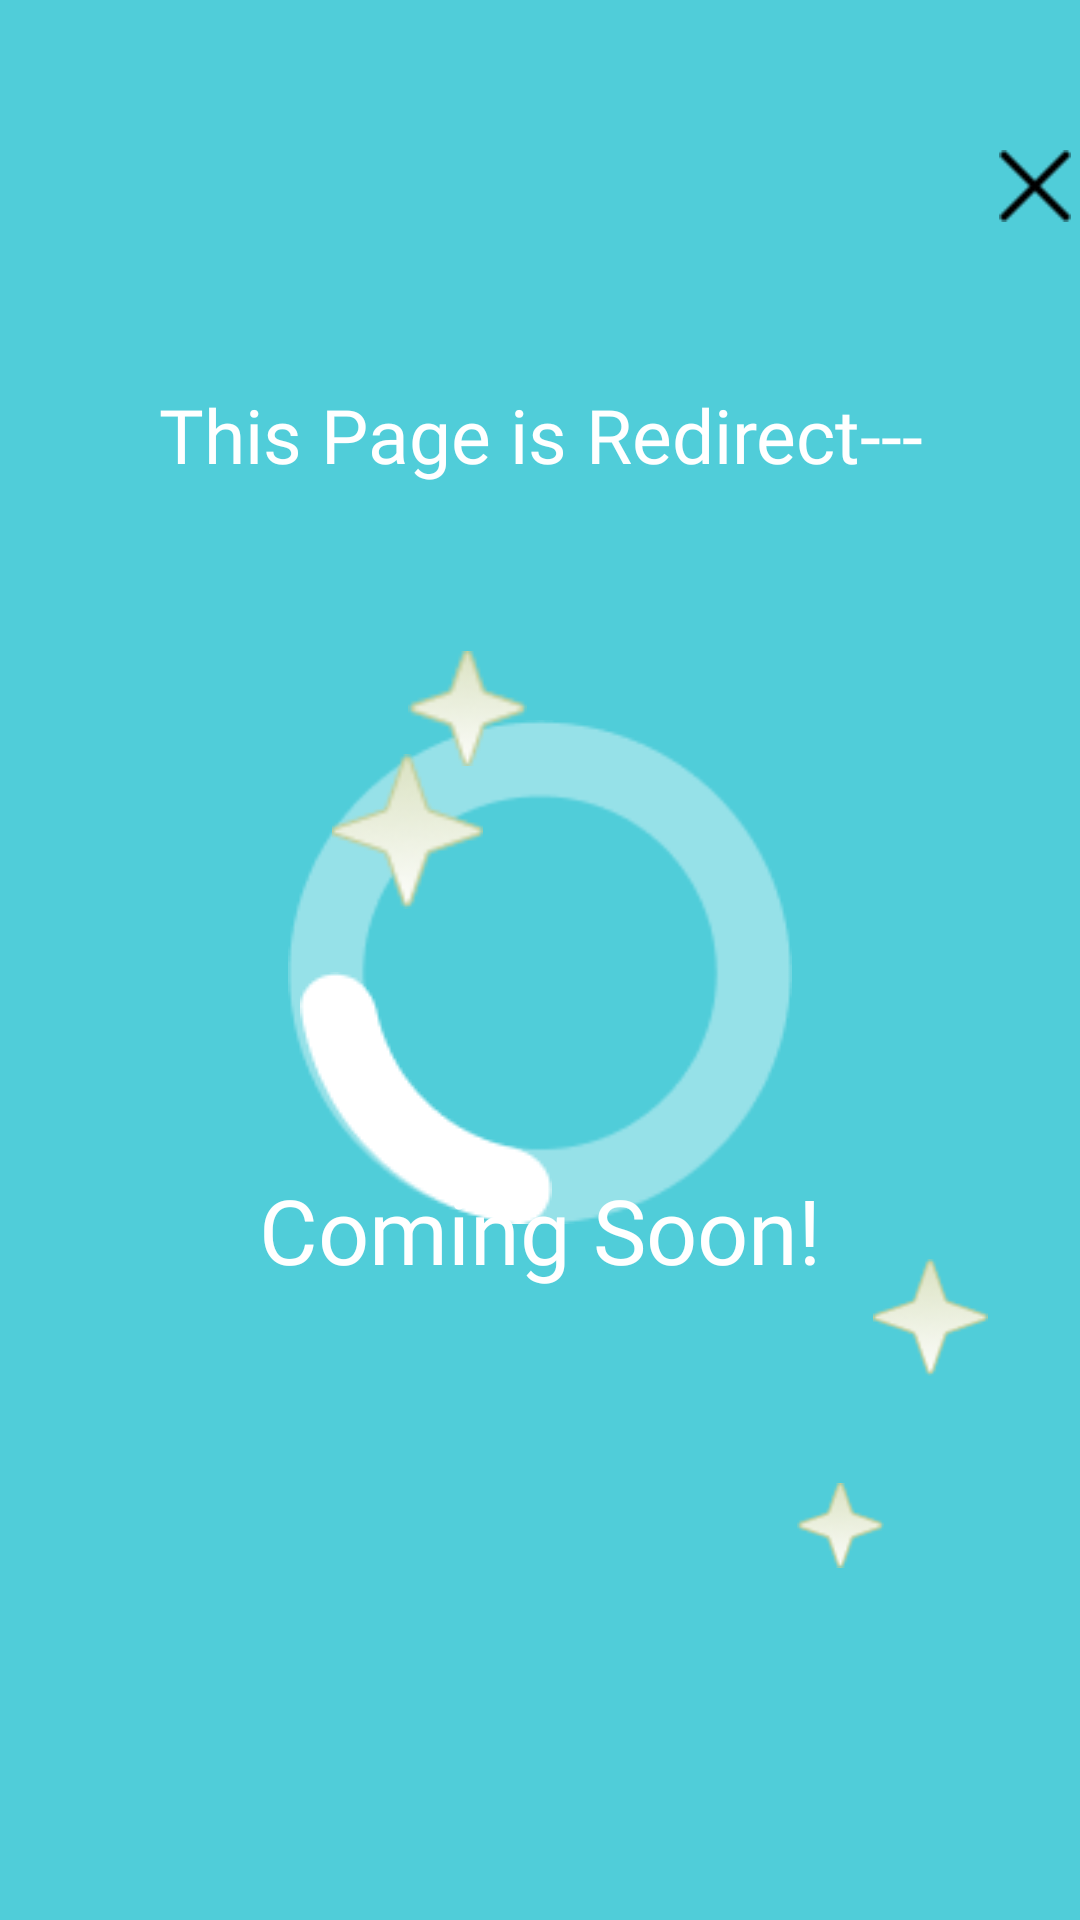

Produce the Android XML layout that renders to this screen, including the resource entries it uses.
<!-- AndroidManifest.xml: application theme Theme.ProjectImage -->
<!-- res/layout/activity_coming_soon.xml -->
<?xml version="1.0" encoding="utf-8"?>
<androidx.constraintlayout.widget.ConstraintLayout xmlns:android="http://schemas.android.com/apk/res/android"
    xmlns:app="http://schemas.android.com/apk/res-auto"
    xmlns:tools="http://schemas.android.com/tools"
    android:layout_width="match_parent"
    android:layout_height="match_parent"
    android:background="#50CDD9"
    tools:context=".ComingSoonActivity">

    <ImageView
        android:id="@+id/imageView4"
        android:layout_width="24dp"
        android:layout_height="24dp"
        android:outlineAmbientShadowColor="@color/black"
        android:src="@drawable/right_cross"
        app:layout_constraintBottom_toBottomOf="@+id/coming_soon_cancel"
        app:layout_constraintEnd_toEndOf="@+id/coming_soon_cancel" />

    <ImageView
        android:id="@+id/coming_soon_cancel"
        android:layout_width="24dp"
        android:layout_height="24dp"
        android:layout_marginStart="330dp"
        android:layout_marginTop="50dp"
        android:rotation="-180"
        android:src="@drawable/left_cross"
        app:layout_constraintEnd_toEndOf="parent"
        app:layout_constraintStart_toStartOf="parent"
        app:layout_constraintTop_toTopOf="parent" />

    <TextView
        android:layout_width="300dp"
        android:layout_height="50dp"
        android:layout_marginTop="100dp"
        android:fontFamily="@font/open_sans_bold"
        android:gravity="center"
        android:layout_marginBottom="50dp"
        android:text="This Page is Redirect---"
        android:textColor="@color/white"
        android:textSize="25dp"
        app:layout_constraintBottom_toTopOf="@+id/imageView5"
        app:layout_constraintEnd_toEndOf="parent"
        app:layout_constraintStart_toStartOf="parent"
        app:layout_constraintTop_toTopOf="parent" />

    <ImageView
        android:id="@+id/imageView5"
        android:layout_width="168dp"
        android:layout_height="168dp"
        android:layout_marginTop="240dp"
        android:src="@drawable/load_eclipse"
        app:layout_constraintEnd_toEndOf="parent"
        app:layout_constraintStart_toStartOf="parent"
        app:layout_constraintTop_toTopOf="parent" />

    <ImageView
        android:id="@+id/imageView6"
        android:layout_width="wrap_content"
        android:layout_height="wrap_content"
        android:layout_marginRight="76dp"
        android:src="@drawable/load_eclipse2"
        app:layout_constraintBottom_toBottomOf="@+id/imageView5"
        app:layout_constraintEnd_toEndOf="@+id/imageView5"
        app:layout_constraintStart_toStartOf="@+id/imageView5" />

    <ImageView
        android:id="@+id/imageView7"
        android:layout_width="51.74dp"
        android:layout_height="51.74dp"
        android:layout_marginLeft="110dp"
        android:layout_marginBottom="10dp"
        android:src="@drawable/star_big"
        app:layout_constraintBottom_toTopOf="@+id/imageView6"
        app:layout_constraintStart_toStartOf="parent"
        app:layout_constraintTop_toTopOf="@+id/imageView5" />

    <ImageView
        android:id="@+id/imageView8"
        android:layout_width="39.8dp"
        android:layout_height="39.8dp"
        android:layout_marginLeft="40dp"
        android:layout_marginBottom="-5dp"
        android:src="@drawable/star_small"
        app:layout_constraintBottom_toTopOf="@+id/imageView7"
        app:layout_constraintEnd_toEndOf="@+id/imageView7"
        app:layout_constraintStart_toStartOf="@+id/imageView7" />

    <TextView
        android:id="@+id/textView4"
        android:layout_width="wrap_content"
        android:layout_height="wrap_content"
        android:layout_marginBottom="210dp"
        android:fontFamily="@font/open_sans_bold"
        android:gravity="center_horizontal"
        android:text="Coming Soon!"
        android:textColor="@color/white"
        android:textSize="30sp"
        app:layout_constraintBottom_toBottomOf="parent"
        app:layout_constraintEnd_toEndOf="parent"
        app:layout_constraintStart_toStartOf="parent" />

    <ImageView
        android:id="@+id/imageView9"
        android:layout_width="39dp"
        android:layout_height="39dp"
        android:layout_marginStart="260dp"
        android:layout_marginTop="30dp"
        android:src="@drawable/star_big"
        app:layout_constraintEnd_toEndOf="parent"
        app:layout_constraintStart_toStartOf="parent"
        app:layout_constraintTop_toTopOf="@+id/textView4" />

    <ImageView
        android:layout_width="29dp"
        android:layout_height="29dp"
        android:src="@drawable/star_small"
        android:layout_marginTop="377dp"
        android:layout_marginLeft="200dp"
        app:layout_constraintBottom_toBottomOf="parent"
        app:layout_constraintEnd_toEndOf="parent"
        app:layout_constraintStart_toStartOf="parent"
        app:layout_constraintTop_toTopOf="parent" />



</androidx.constraintlayout.widget.ConstraintLayout>
<!-- resources referenced by this layout -->
<resources>
  <color name="black">#FF000000</color>
  <color name="white">#FFFFFFFF</color>
  <!-- drawable left_cross: png bitmap (drawable, 174 bytes) -->
  <!-- drawable load_eclipse: png bitmap (drawable, 3310 bytes) -->
  <!-- drawable load_eclipse2: png bitmap (drawable, 1111 bytes) -->
  <!-- drawable right_cross: png bitmap (drawable, 267 bytes) -->
  <!-- drawable star_big: png bitmap (drawable, 1877 bytes) -->
  <!-- drawable star_small: png bitmap (drawable, 1295 bytes) -->
  <style name="Theme.ProjectImage" parent="Base.Theme.ProjectImage" />
  <style name="Base.Theme.ProjectImage" parent="Theme.Material3.Light.NoActionBar">
          
          
      </style>
</resources>
